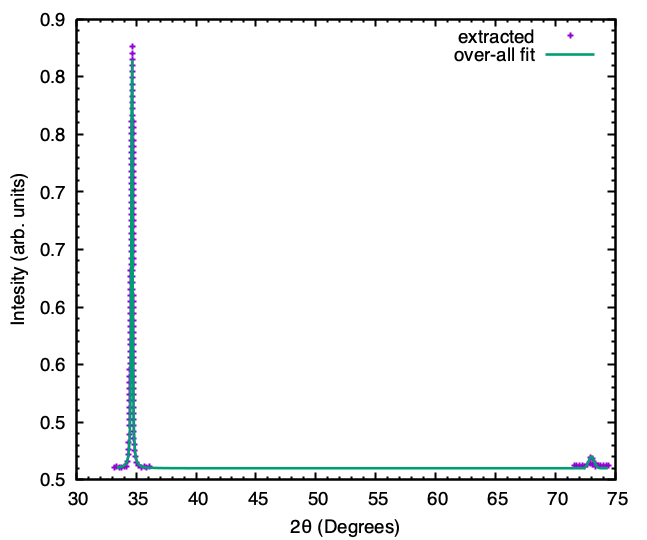

The data file committed next to this chart (first rows):
33.16531073552602, 0.4609381957922729
33.37, 0.4613
33.59, 0.461
33.81, 0.461
34.02, 0.4613
34.18, 0.4619
34.27, 0.466
34.4, 0.482
34.4, 0.4766
34.4, 0.4718
34.42, 0.489
34.48, 0.5455
34.48, 0.5401
34.48, 0.5347
34.48, 0.5293
34.48, 0.5239
34.48, 0.5185
34.48, 0.5131
34.48, 0.5077
34.48, 0.5023
34.48, 0.4973
34.51, 0.5671
34.51, 0.5617
34.51, 0.5563
34.51, 0.5509
34.55, 0.6318
34.55, 0.6264
34.55, 0.621
34.55, 0.6156
34.55, 0.6102
34.55, 0.6048
34.55, 0.5994
34.55, 0.594
34.55, 0.5886
34.55, 0.5832
34.55, 0.5779
34.57, 0.5716
34.62, 0.7612
34.62, 0.7558
34.62, 0.7504
34.62, 0.745
34.62, 0.7397
34.62, 0.7343
34.62, 0.7289
34.62, 0.7235
34.62, 0.7181
34.62, 0.7127
34.62, 0.7073
34.62, 0.7019
34.62, 0.6965
34.62, 0.6911
34.62, 0.6857
34.62, 0.6803
34.62, 0.6749
34.62, 0.6695
34.62, 0.6641
34.62, 0.6588
34.62, 0.6534
34.62, 0.648
34.62, 0.6426
34.62, 0.6372
... 90 more rows
